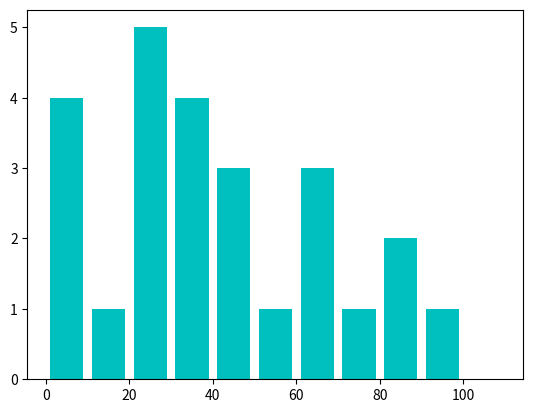

This chart was generated by the following Python code:
import matplotlib.pyplot as plt

ages = [1, 23, 4, 4, 111, 23, 45, 67, 76, 51, 89, 34, 11, 1, 90, 44, 35, 37, 87, 67, 65, 43, 23, 32, 24, 25]
y = [str(element) + '01232' for element in ages]
# bins contains the intervals in which the data is placed
bins = [0, 10, 20, 30, 40, 50, 50, 60, 70, 80, 90, 100, 110]

# rwidth stores the width of the bars
plt.hist(ages, bins, histtype='bar', rwidth=0.8, color='c')
plt.show()
